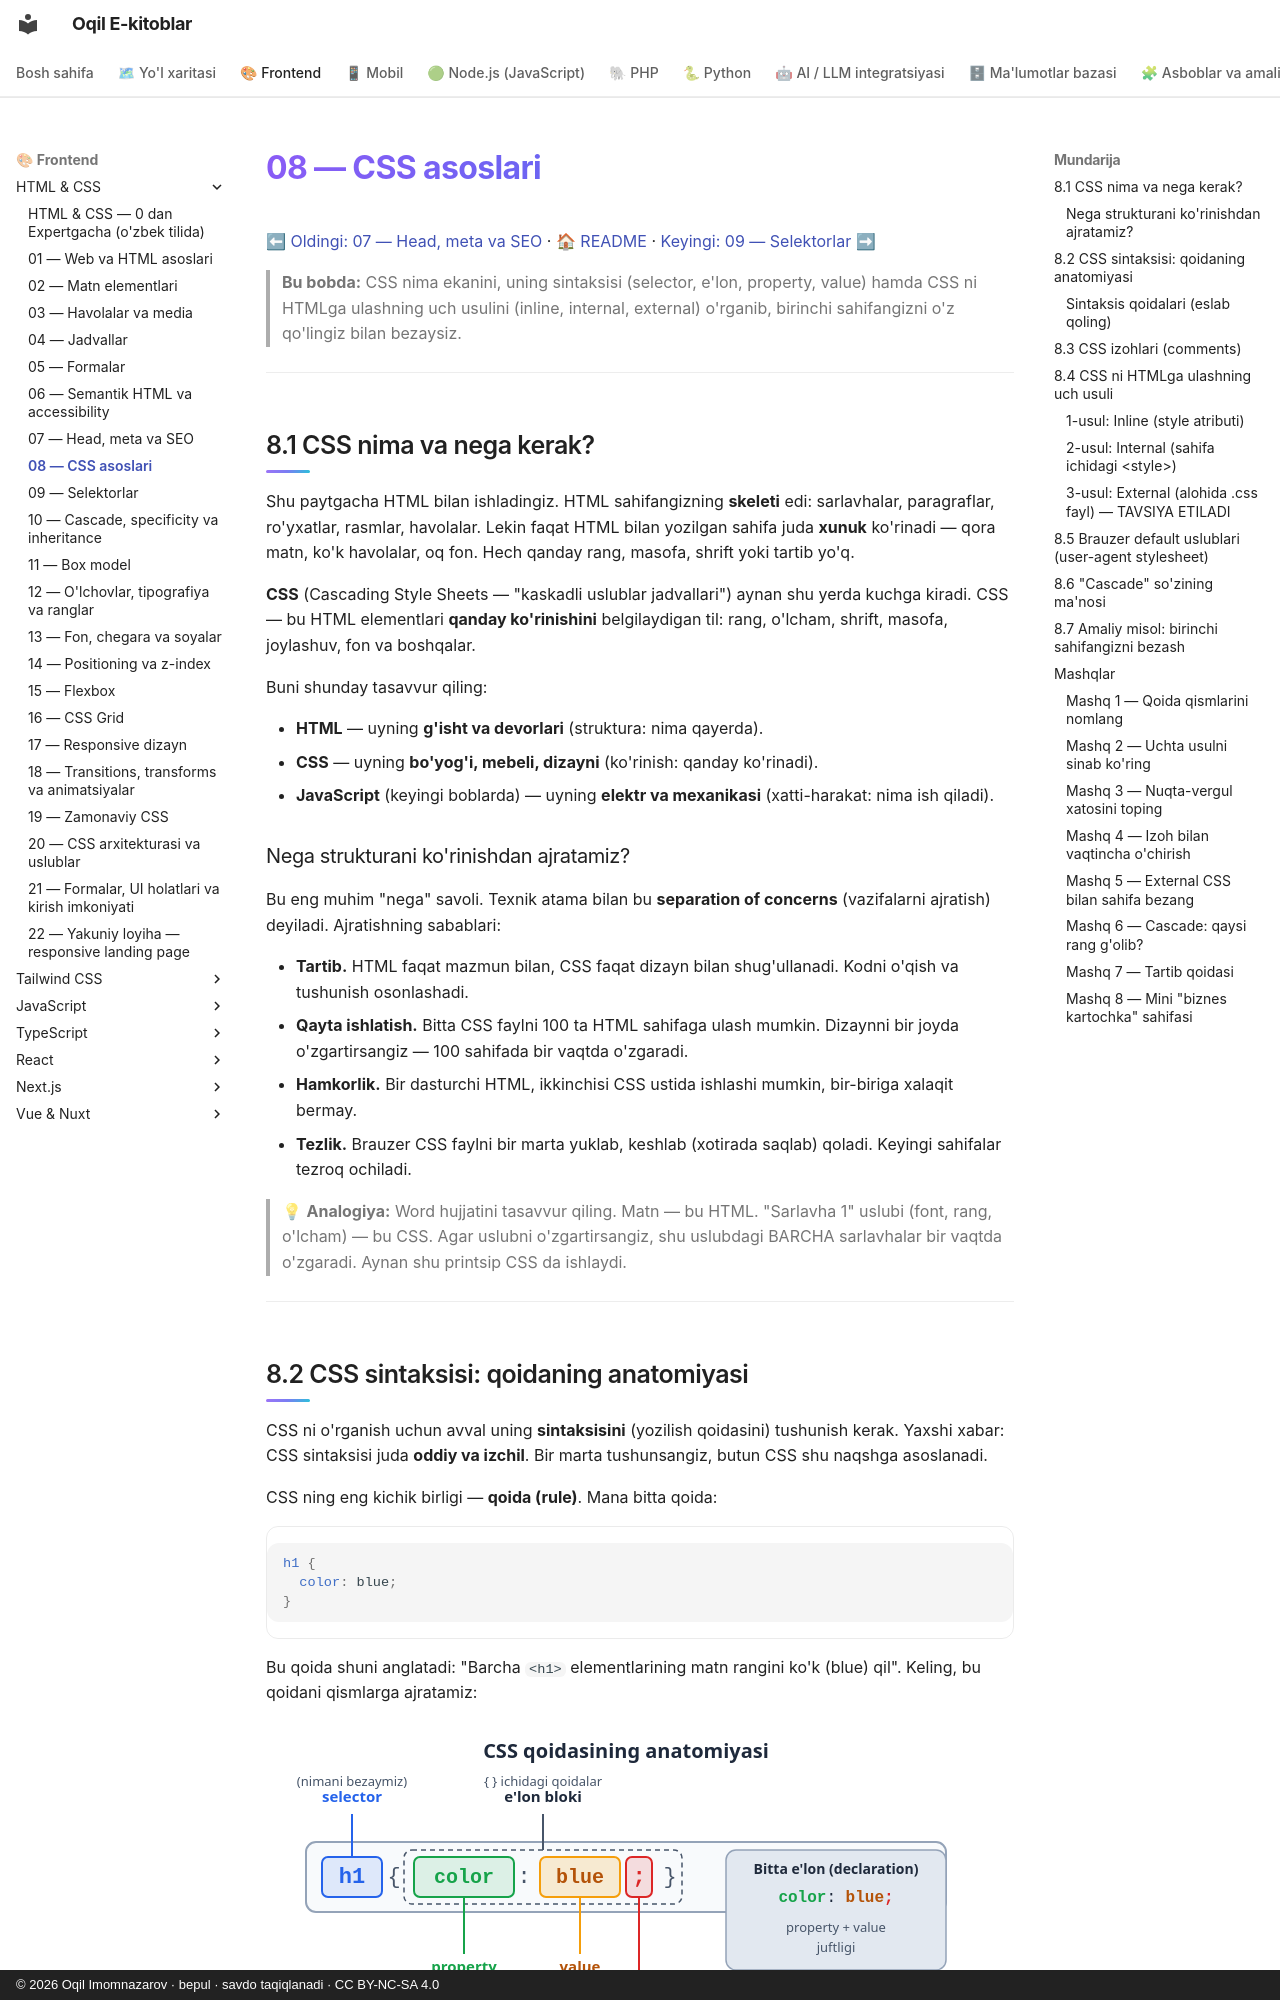

repository: iOqil/e-book · page: html-css/08-css-asoslari/index.html · generator: mkdocs · copyright: © 2026 Oqil Imomnazarov · bepul · savdo taqiqlanadi · CC BY-NC-SA 4.0

# 08 — CSS asoslari

[⬅ Oldingi: 07 — Head, meta va SEO](./07-head-meta-seo.md) · [🏠 README](./README.md) · [Keyingi: 09 — Selektorlar ➡](./09-selektorlar.md)

> **Bu bobda:** CSS nima ekanini, uning sintaksisi (selector, e'lon, property, value) hamda CSS ni HTMLga ulashning uch usulini (inline, internal, external) o'rganib, birinchi sahifangizni o'z qo'lingiz bilan bezaysiz.

---

## 8.1 CSS nima va nega kerak?

Shu paytgacha HTML bilan ishladingiz. HTML sahifangizning **skeleti** edi: sarlavhalar, paragraflar, ro'yxatlar, rasmlar, havolalar. Lekin faqat HTML bilan yozilgan sahifa juda **xunuk** ko'rinadi — qora matn, ko'k havolalar, oq fon. Hech qanday rang, masofa, shrift yoki tartib yo'q.

**CSS** (Cascading Style Sheets — "kaskadli uslublar jadvallari") aynan shu yerda kuchga kiradi. CSS — bu HTML elementlari **qanday ko'rinishini** belgilaydigan til: rang, o'lcham, shrift, masofa, joylashuv, fon va boshqalar.

Buni shunday tasavvur qiling:

- **HTML** — uyning **g'isht va devorlari** (struktura: nima qayerda).
- **CSS** — uyning **bo'yog'i, mebeli, dizayni** (ko'rinish: qanday ko'rinadi).
- **JavaScript** (keyingi boblarda) — uyning **elektr va mexanikasi** (xatti-harakat: nima ish qiladi).

### Nega strukturani ko'rinishdan ajratamiz?

Bu eng muhim "nega" savoli. Texnik atama bilan bu **separation of concerns** (vazifalarni ajratish) deyiladi. Ajratishning sabablari:

- **Tartib.** HTML faqat mazmun bilan, CSS faqat dizayn bilan shug'ullanadi. Kodni o'qish va tushunish osonlashadi.
- **Qayta ishlatish.** Bitta CSS faylni 100 ta HTML sahifaga ulash mumkin. Dizaynni bir joyda o'zgartirsangiz — 100 sahifada bir vaqtda o'zgaradi.
- **Hamkorlik.** Bir dasturchi HTML, ikkinchisi CSS ustida ishlashi mumkin, bir-biriga xalaqit bermay.
- **Tezlik.** Brauzer CSS faylni bir marta yuklab, keshlab (xotirada saqlab) qoladi. Keyingi sahifalar tezroq ochiladi.

> 💡 **Analogiya:** Word hujjatini tasavvur qiling. Matn — bu HTML. "Sarlavha 1" uslubi (font, rang, o'lcham) — bu CSS. Agar uslubni o'zgartirsangiz, shu uslubdagi BARCHA sarlavhalar bir vaqtda o'zgaradi. Aynan shu printsip CSS da ishlaydi.

---
